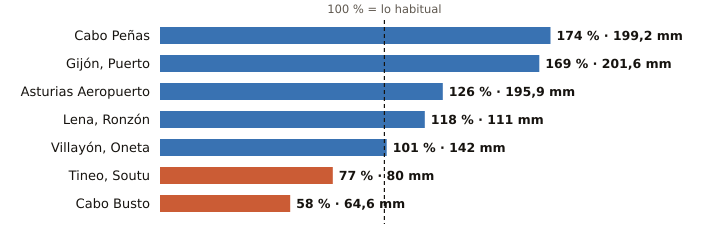

The data file committed next to this chart (first rows):
estacion, provincia, indicativo, mm_otono, referencia_mm, pct, periodo_referencia, hasta, hora
Cabo Peñas, Asturias, 1210X, 199.2, 114.2, 174, 1997-2025, 2026-10-21, 21
Gijón, Puerto, Asturias, 1208H, 201.6, 119.3, 169, 1991-2020, 2026-10-21, 21
Asturias Aeropuerto, Asturias, 1212E, 195.9, 155.3, 126, 1991-2020, 2026-10-21, 21
Lena, Ronzón, Asturias, 1223P, 111.0, 94.1, 118, 2009-2025, 2026-10-21, 20
Villayón, Oneta, Asturias, 1327A, 142.0, 141.0, 101, 2008-2025, 2026-10-21, 21
Tineo, Soutu, Asturias, 1272B, 80.0, 103.9, 77, 2009-2025, 2026-10-21, 21
Cabo Busto, Asturias, 1283U, 64.6, 110.7, 58, 1998-2025, 2026-10-21, 21
